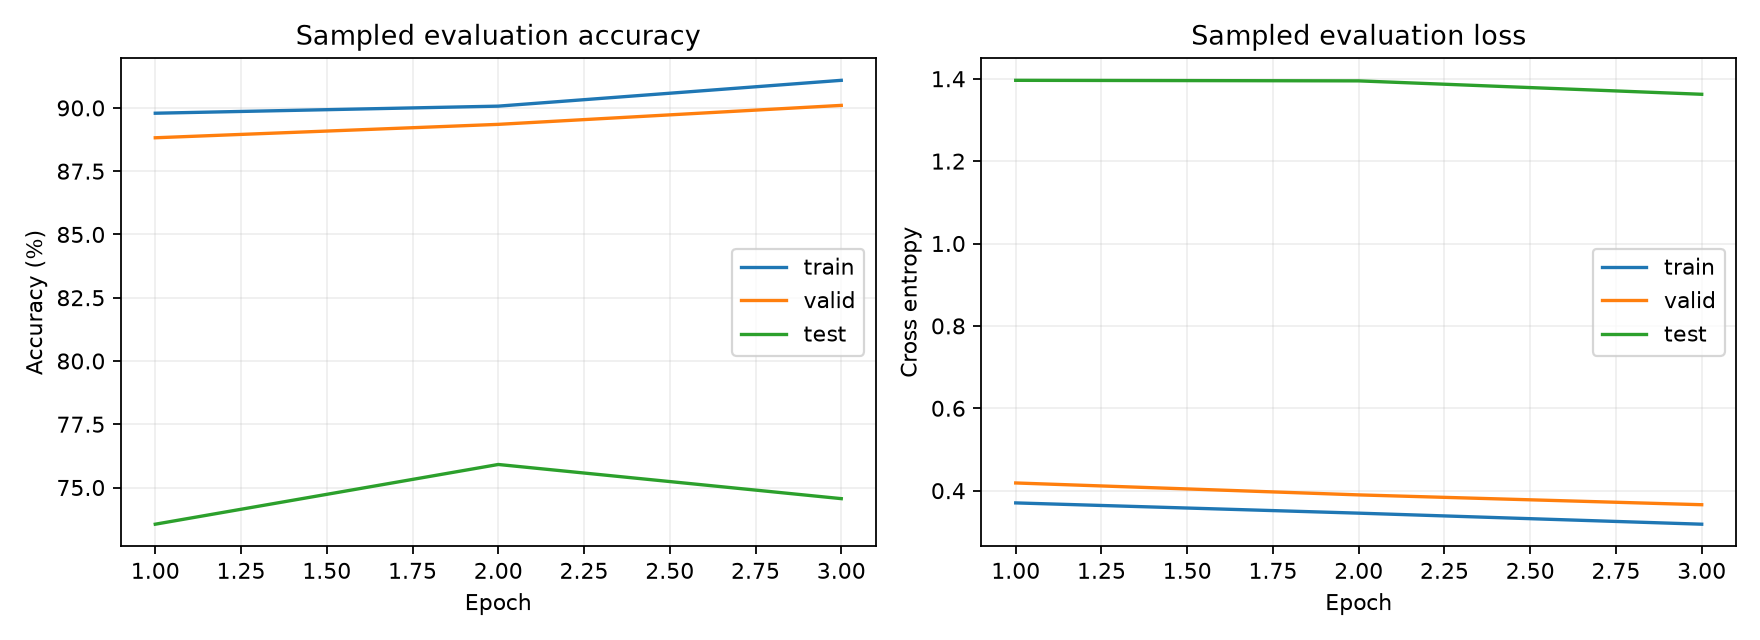

The data file committed next to this chart (first rows):
epoch, optimization_loss, train_loss, train_acc, train_evaluated_nodes, valid_loss, valid_acc, valid_evaluated_nodes, test_loss, test_acc, test_evaluated_nodes, train_time_s, gpu_peak_allocated_mb, gpu_peak_reserved_mb, cpu_rss_mb_snapshot, train_target_nodes
1, 0.5453, 0.3703, 0.8979, 10000, 0.4187, 0.8882, 10000, 1.396, 0.7355, 10000, 180.9, nan, nan, 8272, 196615
2, 0.4067, 0.3454, 0.9007, 10000, 0.3897, 0.8935, 10000, 1.395, 0.7591, 10000, 184.3, nan, nan, 7763, 196615
3, 0.3915, 0.3186, 0.9109, 10000, 0.3659, 0.901, 10000, 1.362, 0.7456, 10000, 185, nan, nan, 5645, 196615
